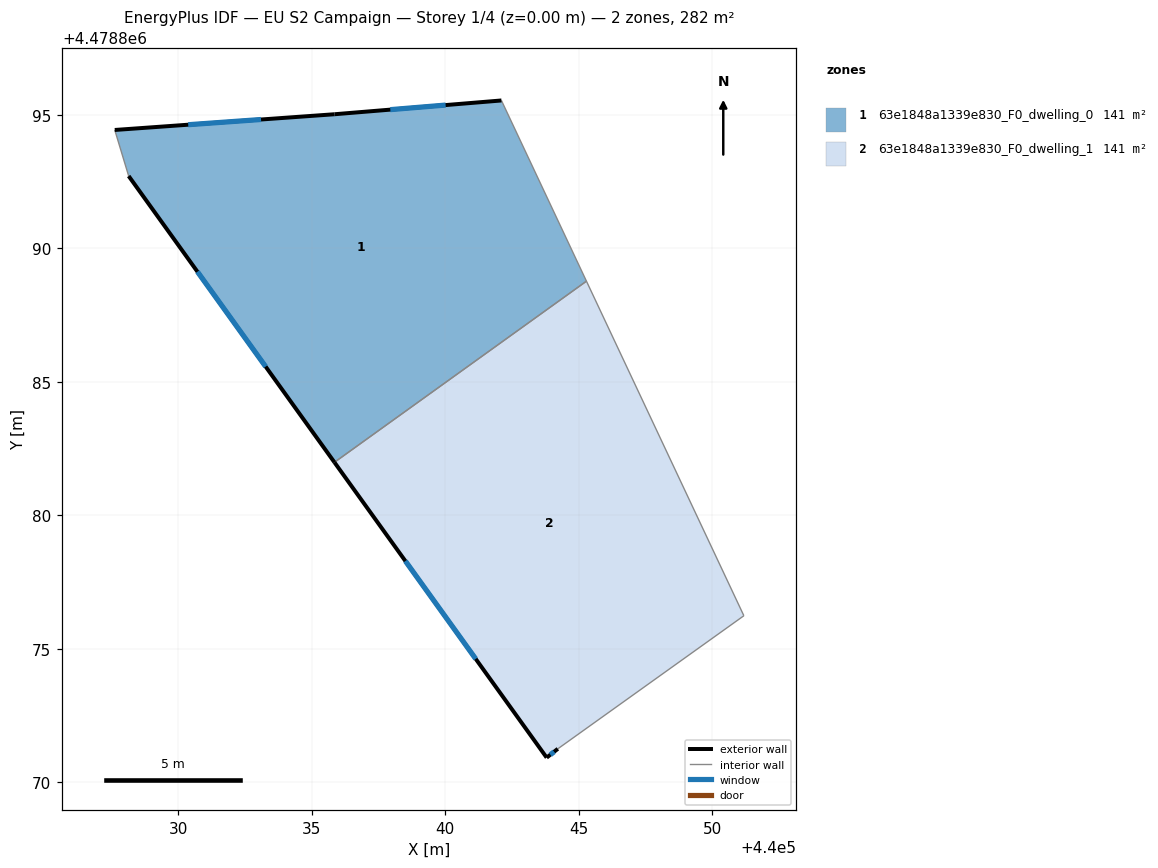
=== STOREY PLAN SPEC (per zone: floor XY polygon, exterior-wall plan segments, windows/doors) ===
zone 1: 63e1848a1339e830_F0_dwelling_0  (141.0 m²)
  floor: (440045.30, 4478888.78) (440042.11, 4478895.54) (440035.86, 4478895.03) (440027.63, 4478894.44) (440028.15, 4478892.71) (440035.86, 4478881.99)
  exterior wall: (440035.86, 4478881.99) – (440028.15, 4478892.71)  [13.2 m]
    window: (440033.28, 4478885.57) – (440030.73, 4478889.13)  [4.4 m²]
  exterior wall: (440027.63, 4478894.44) – (440035.86, 4478895.03)  [8.3 m]
    window: (440030.38, 4478894.63) – (440033.11, 4478894.83)  [2.7 m²]
  exterior wall: (440035.86, 4478895.03) – (440042.11, 4478895.54)  [6.3 m]
    window: (440037.95, 4478895.20) – (440040.02, 4478895.37)  [2.1 m²]
  interior walls: 3
zone 2: 63e1848a1339e830_F0_dwelling_1  (141.0 m²)
  floor: (440051.19, 4478876.24) (440045.30, 4478888.78) (440035.86, 4478881.99) (440043.81, 4478870.93) (440044.22, 4478871.26)
  exterior wall: (440043.81, 4478870.93) – (440035.86, 4478881.99)  [13.6 m]
    window: (440041.15, 4478874.63) – (440038.52, 4478878.29)  [4.5 m²]
  exterior wall: (440044.22, 4478871.26) – (440043.81, 4478870.93)  [0.5 m]
    window: (440044.09, 4478871.15) – (440043.95, 4478871.04)  [0.2 m²]
  interior walls: 3

=== DERIVED (storey summary) ===
Building: EU S2 Campaign
Storey: 1 of 4  (floor level z = 0.00 m)
Storey gross floor area: 282.0 m²
Zones on this storey: 2
  - 63e1848a1339e830_F0_dwelling_0: floor 141.0 m²; exterior wall 27.7 m (83.2 m²); 3 window(s) 9.1 m²; WWR 11.0%
  - 63e1848a1339e830_F0_dwelling_1: floor 141.0 m²; exterior wall 14.2 m (42.5 m²); 2 window(s) 4.7 m²; WWR 11.0%
Zone adjacency (shared interzone walls):
  - 63e1848a1339e830_F0_dwelling_0 ↔ 63e1848a1339e830_F0_dwelling_1